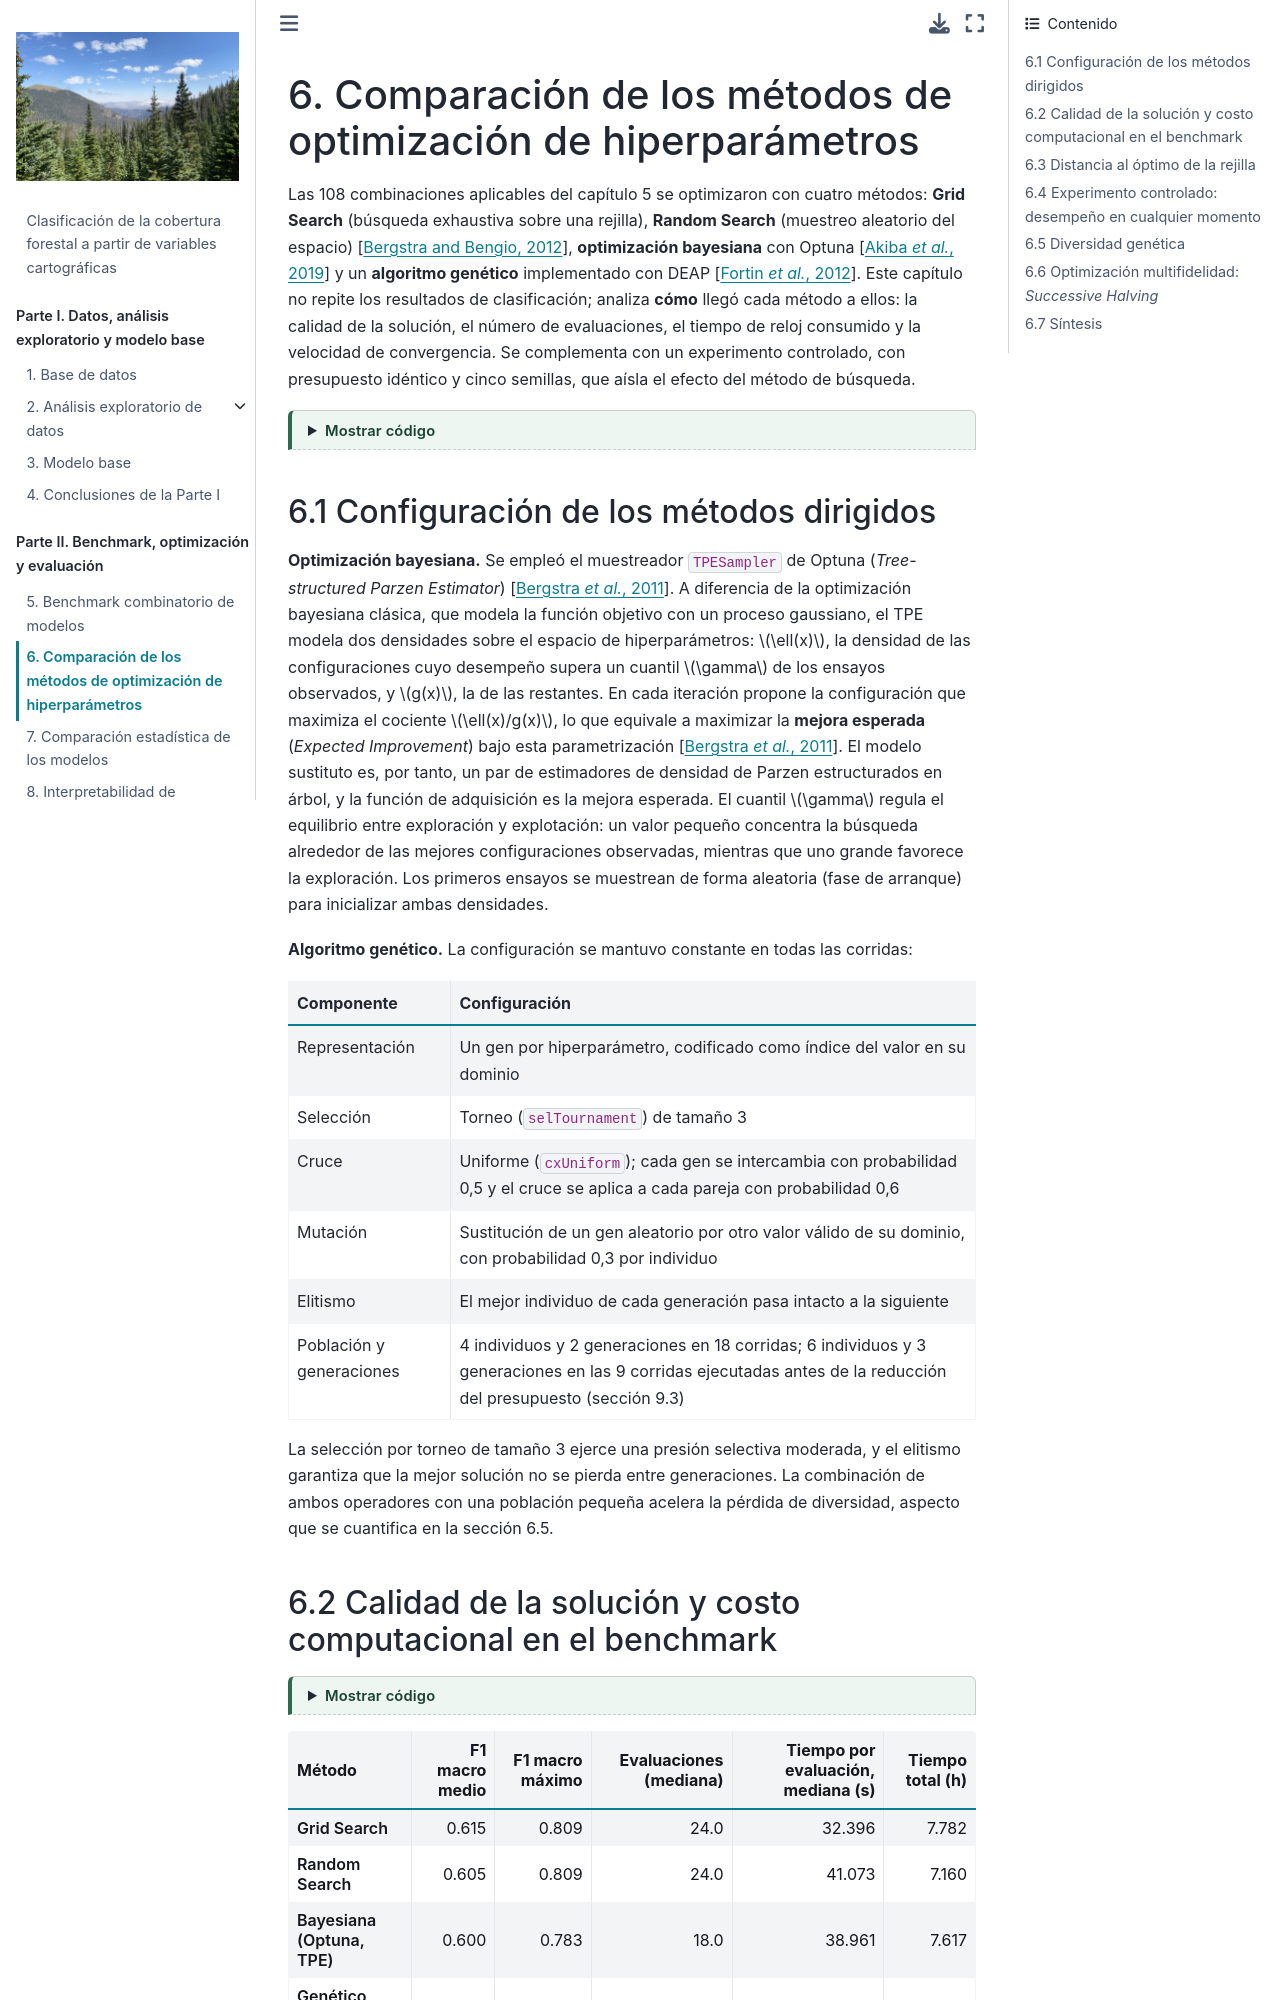

repository: anagalvan7/Proyecto_Final_E4_ML · page: 07_optimizacion.html · generator: jekyll

---
jupytext:
  text_representation:
    extension: .md
    format_name: myst
kernelspec:
  display_name: Python 3
  language: python
  name: python3
---

# 6. Comparación de los métodos de optimización de hiperparámetros

Las 108 combinaciones aplicables del capítulo 5 se optimizaron con cuatro métodos: **Grid
Search** (búsqueda exhaustiva sobre una rejilla), **Random Search** (muestreo aleatorio
del espacio) {cite}`bergstra2012`, **optimización bayesiana** con Optuna
{cite}`akiba2019` y un **algoritmo genético** implementado con DEAP {cite}`fortin2012`.
Este capítulo no repite los resultados de clasificación; analiza **cómo** llegó cada
método a ellos: la calidad de la solución, el número de evaluaciones, el tiempo de reloj
consumido y la velocidad de convergencia. Se complementa con un experimento controlado,
con presupuesto idéntico y cinco semillas, que aísla el efecto del método de búsqueda.

```{code-cell} ipython3
:tags: [hide-input]

import json
import sys
from pathlib import Path

import numpy as np
import pandas as pd
import matplotlib.pyplot as plt
import seaborn as sns

sys.path.insert(0, str(Path.cwd().parent / "scripts"))
import _utils3 as u3

sns.set_theme(style="whitegrid", context="notebook")
RESULTS3 = Path.cwd().parent / "resultados"
tabla = pd.read_csv(RESULTS3 / "tabla_maestra.csv", encoding="utf-8-sig")
aplic = tabla[tabla["aplicable"]].copy()
aplic["tiempo_por_evaluacion_s"] = aplic["tiempo_total_s"] / aplic["evaluaciones_totales"]
ORDEN = ["Grid Search", "Random Search", "Bayesiana (Optuna, TPE)", "Genético (DEAP)"]
```

## 6.1 Configuración de los métodos dirigidos

**Optimización bayesiana.** Se empleó el muestreador `TPESampler` de Optuna
(*Tree-structured Parzen Estimator*) {cite}`bergstra2011`. A diferencia de la optimización
bayesiana clásica, que modela la función objetivo con un proceso gaussiano, el TPE modela
dos densidades sobre el espacio de hiperparámetros: $\ell(x)$, la densidad de las
configuraciones cuyo desempeño supera un cuantil $\gamma$ de los ensayos observados, y
$g(x)$, la de las restantes. En cada iteración propone la configuración que maximiza el
cociente $\ell(x)/g(x)$, lo que equivale a maximizar la **mejora esperada** (*Expected
Improvement*) bajo esta parametrización {cite}`bergstra2011`. El modelo sustituto es, por
tanto, un par de estimadores de densidad de Parzen estructurados en árbol, y la función de
adquisición es la mejora esperada. El cuantil $\gamma$ regula el equilibrio entre
exploración y explotación: un valor pequeño concentra la búsqueda alrededor de las mejores
configuraciones observadas, mientras que uno grande favorece la exploración. Los primeros
ensayos se muestrean de forma aleatoria (fase de arranque) para inicializar ambas
densidades.

**Algoritmo genético.** La configuración se mantuvo constante en todas las corridas:

| Componente | Configuración |
|---|---|
| Representación | Un gen por hiperparámetro, codificado como índice del valor en su dominio |
| Selección | Torneo (`selTournament`) de tamaño 3 |
| Cruce | Uniforme (`cxUniform`); cada gen se intercambia con probabilidad 0,5 y el cruce se aplica a cada pareja con probabilidad 0,6 |
| Mutación | Sustitución de un gen aleatorio por otro valor válido de su dominio, con probabilidad 0,3 por individuo |
| Elitismo | El mejor individuo de cada generación pasa intacto a la siguiente |
| Población y generaciones | 4 individuos y 2 generaciones en 18 corridas; 6 individuos y 3 generaciones en las 9 corridas ejecutadas antes de la reducción del presupuesto (sección 9.3) |

La selección por torneo de tamaño 3 ejerce una presión selectiva moderada, y el elitismo
garantiza que la mejor solución no se pierda entre generaciones. La combinación de ambos
operadores con una población pequeña acelera la pérdida de diversidad, aspecto que se
cuantifica en la sección 6.5.
